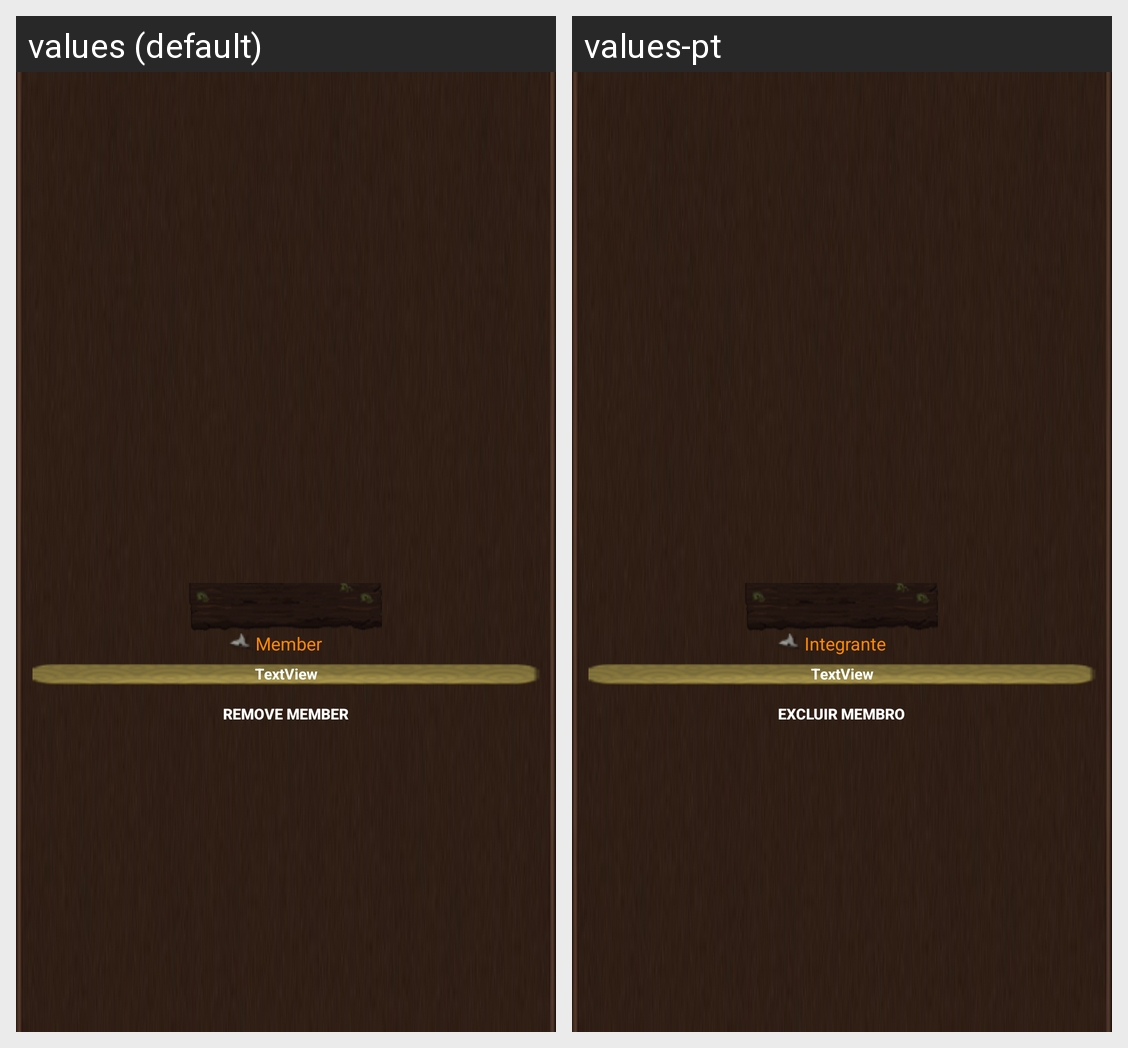

Translations of the strings shown on this Android screen, per locale in the grid:
Android screen res/layout/adapter_team_member.xml rendered under 2 locales, left to right: values (default), values-pt. Device: Nexus 5 (rendered at 1080×1920; each locale shown at half size, 540×960, under a caption strip naming it); theme AppTheme.
Strings drawn on this screen, with the default value and each locale's value (text and hints the layout hard-codes, and strings that could not be matched under every locale, appear in the picture but are not listed):

member
  values: Member
  values-pt: Integrante

remove_member
  values: Remove Member
  values-pt: Excluir Membro
